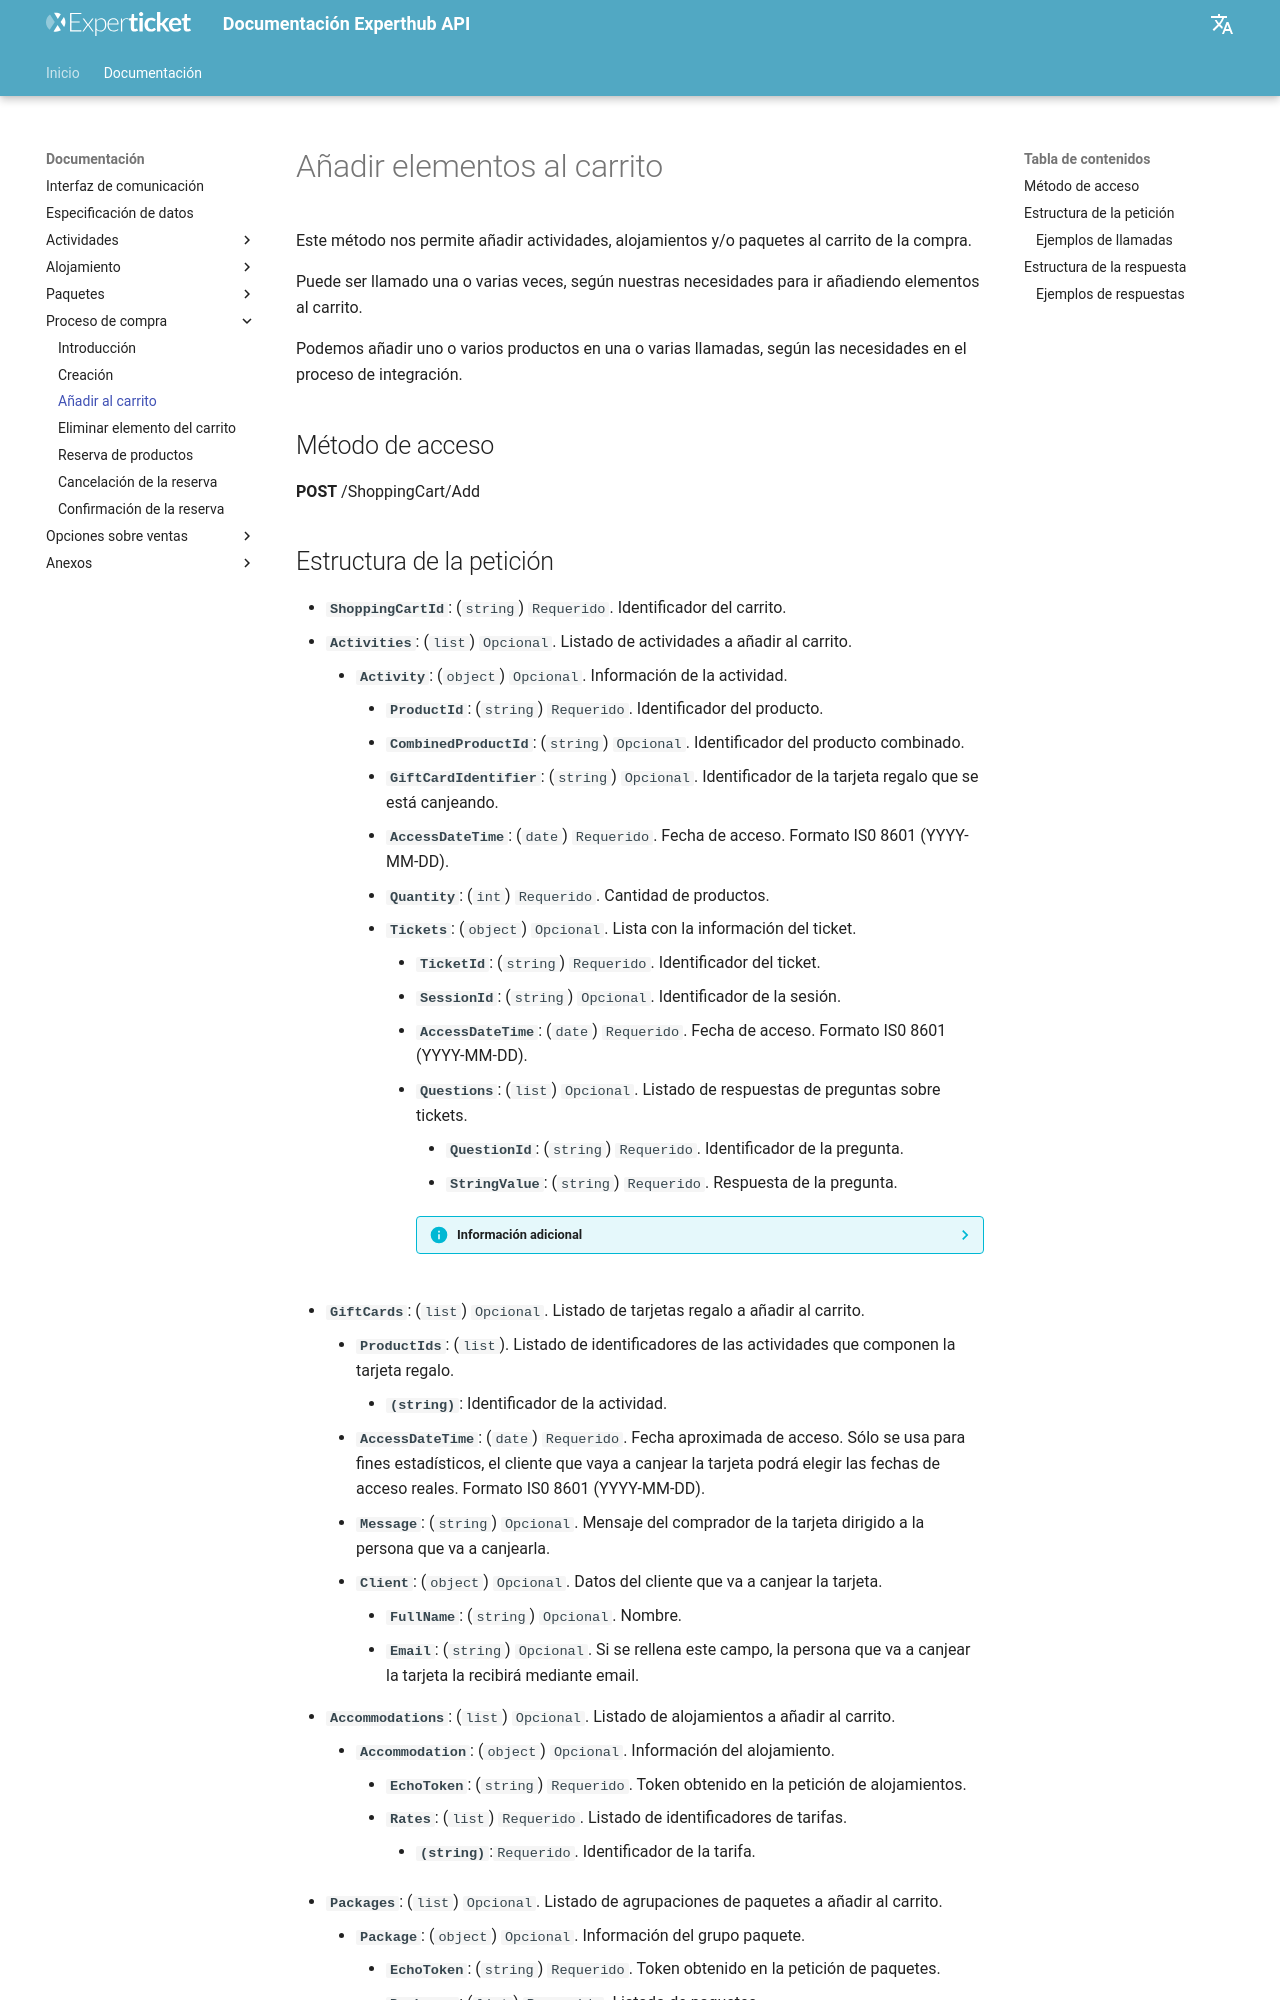

repository: Experticket/experthubApiDocs · page: docs/shoppingCart/add/index.html · generator: mkdocs

# Añadir elementos al carrito

Este método nos permite añadir actividades, alojamientos y/o paquetes al carrito de la compra.

Puede ser llamado una o varias veces, según nuestras necesidades para ir añadiendo elementos al carrito.

Podemos añadir uno o varios productos en una o varias llamadas, según las necesidades en el proceso de integración.

## Método de acceso

**POST** /ShoppingCart/Add
